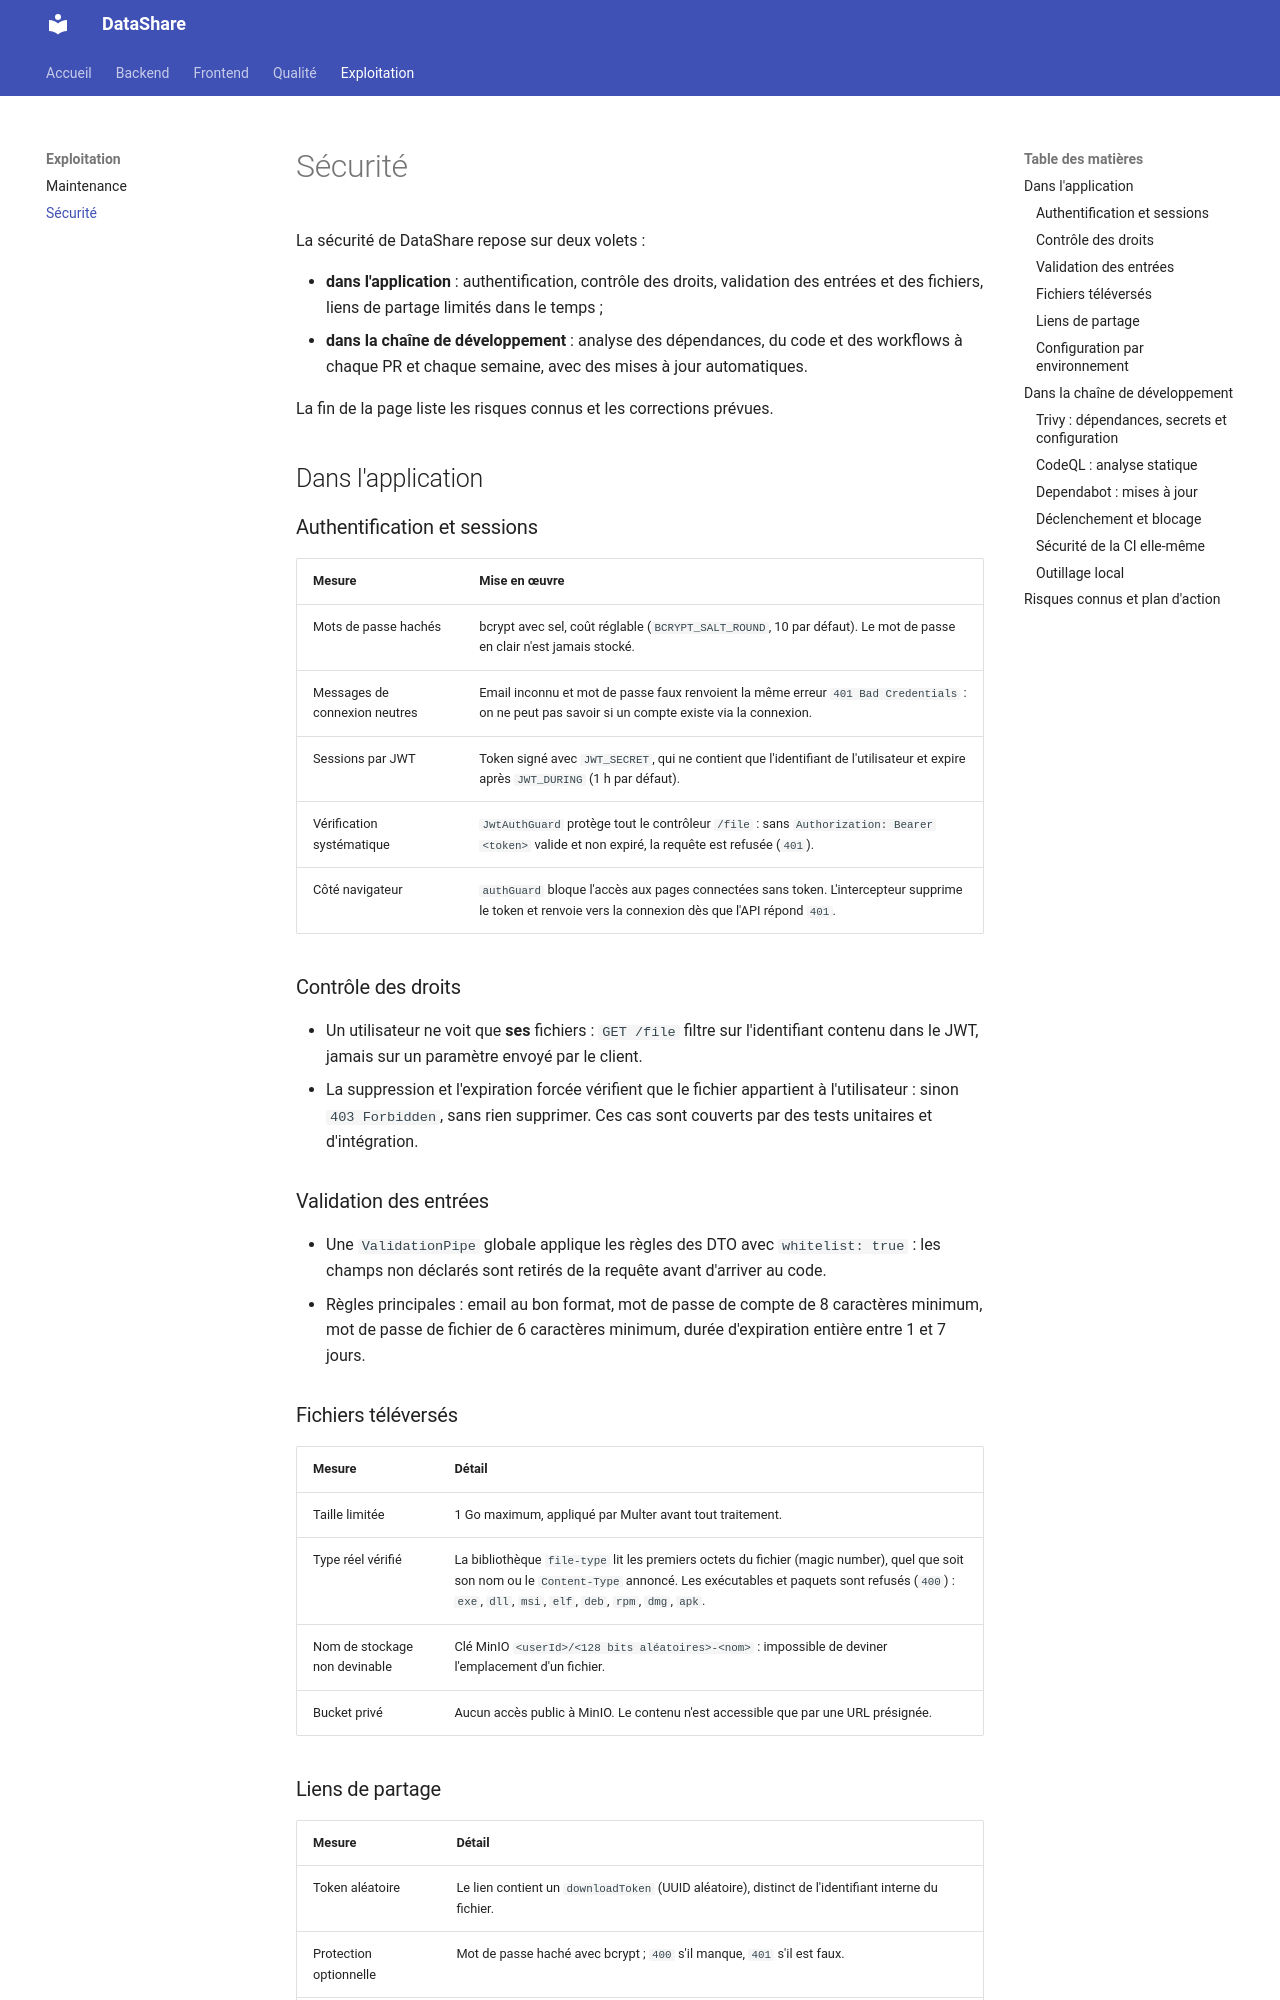

repository: ARCHI-M2026/P4 · page: securite/index.html · generator: mkdocs

# Sécurité

La sécurité de DataShare repose sur deux volets :

- **dans l'application** : authentification, contrôle des droits, validation des entrées et des fichiers, liens de partage limités dans le temps ;
- **dans la chaîne de développement** : analyse des dépendances, du code et des workflows à chaque PR et chaque semaine, avec des mises à jour automatiques.

La fin de la page liste les risques connus et les corrections prévues.

## Dans l'application

### Authentification et sessions

| Mesure | Mise en œuvre |
|---|---|
| Mots de passe hachés | bcrypt avec sel, coût réglable (`BCRYPT_SALT_ROUND`, 10 par défaut). Le mot de passe en clair n'est jamais stocké. |
| Messages de connexion neutres | Email inconnu et mot de passe faux renvoient la même erreur `401 Bad Credentials` : on ne peut pas savoir si un compte existe via la connexion. |
| Sessions par JWT | Token signé avec `JWT_SECRET`, qui ne contient que l'identifiant de l'utilisateur et expire après `JWT_DURING` (1 h par défaut). |
| Vérification systématique | `JwtAuthGuard` protège tout le contrôleur `/file` : sans `Authorization: Bearer <token>` valide et non expiré, la requête est refusée (`401`). |
| Côté navigateur | `authGuard` bloque l'accès aux pages connectées sans token. L'intercepteur supprime le token et renvoie vers la connexion dès que l'API répond `401`. |

### Contrôle des droits

- Un utilisateur ne voit que **ses** fichiers : `GET /file` filtre sur l'identifiant contenu dans le JWT, jamais sur un paramètre envoyé par le client.
- La suppression et l'expiration forcée vérifient que le fichier appartient à l'utilisateur : sinon `403 Forbidden`, sans rien supprimer. Ces cas sont couverts par des tests unitaires et d'intégration.

### Validation des entrées

- Une `ValidationPipe` globale applique les règles des DTO avec `whitelist: true` : les champs non déclarés sont retirés de la requête avant d'arriver au code.
- Règles principales : email au bon format, mot de passe de compte de 8 caractères minimum, mot de passe de fichier de 6 caractères minimum, durée d'expiration entière entre 1 et 7 jours.

### Fichiers téléversés

| Mesure | Détail |
|---|---|
| Taille limitée | 1 Go maximum, appliqué par Multer avant tout traitement. |
| Type réel vérifié | La bibliothèque `file-type` lit les premiers octets du fichier (magic number), quel que soit son nom ou le `Content-Type` annoncé. Les exécutables et paquets sont refusés (`400`) : `exe`, `dll`, `msi`, `elf`, `deb`, `rpm`, `dmg`, `apk`. |
| Nom de stockage non devinable | Clé MinIO `<userId>/<128 bits aléatoires>-<nom>` : impossible de deviner l'emplacement d'un fichier. |
| Bucket privé | Aucun accès public à MinIO. Le contenu n'est accessible que par une URL présignée. |
